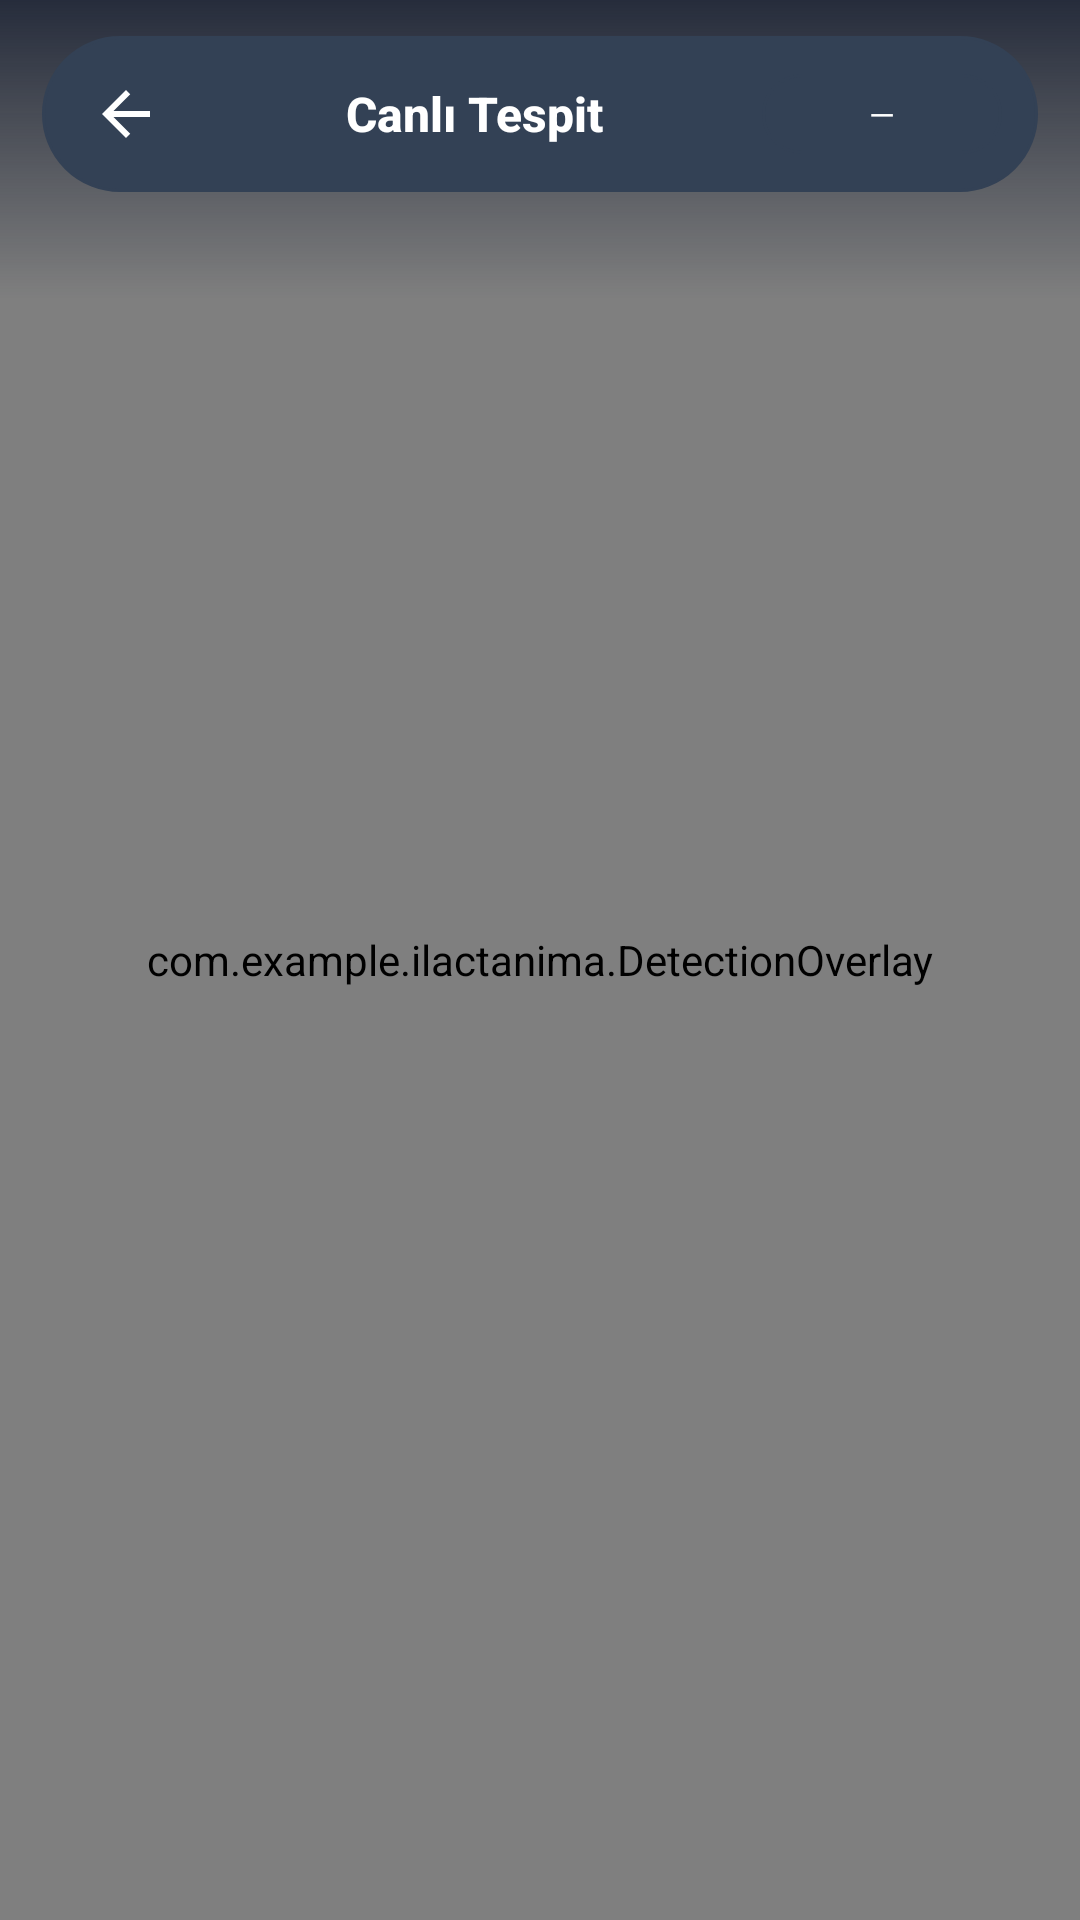

Here is an Android app screen rendered from its layout file. Give the layout XML and the strings, colors and styles it references.
<!-- AndroidManifest.xml: application theme Theme.IlacTanima -->
<!-- res/layout/activity_camera.xml -->
<?xml version="1.0" encoding="utf-8"?>
<androidx.constraintlayout.widget.ConstraintLayout
    xmlns:android="http://schemas.android.com/apk/res/android"
    xmlns:app="http://schemas.android.com/apk/res-auto"
    xmlns:tools="http://schemas.android.com/tools"
    android:layout_width="match_parent"
    android:layout_height="match_parent"
    android:background="@android:color/black"
    tools:context=".CameraActivity">

    <androidx.camera.view.PreviewView
        android:id="@+id/previewView"
        android:layout_width="0dp"
        android:layout_height="0dp"
        app:layout_constraintBottom_toBottomOf="parent"
        app:layout_constraintEnd_toEndOf="parent"
        app:layout_constraintStart_toStartOf="parent"
        app:layout_constraintTop_toTopOf="parent" />

    <com.example.ilactanima.DetectionOverlay
        android:id="@+id/overlay"
        android:layout_width="0dp"
        android:layout_height="0dp"
        app:layout_constraintBottom_toBottomOf="@id/previewView"
        app:layout_constraintEnd_toEndOf="@id/previewView"
        app:layout_constraintStart_toStartOf="@id/previewView"
        app:layout_constraintTop_toTopOf="@id/previewView" />

    <View
        android:layout_width="0dp"
        android:layout_height="100dp"
        android:background="@drawable/bg_scrim_top"
        app:layout_constraintEnd_toEndOf="parent"
        app:layout_constraintStart_toStartOf="parent"
        app:layout_constraintTop_toTopOf="parent" />

    <LinearLayout
        android:id="@+id/topBar"
        android:layout_width="0dp"
        android:layout_height="wrap_content"
        android:layout_marginStart="14dp"
        android:layout_marginTop="12dp"
        android:layout_marginEnd="14dp"
        android:background="@drawable/bg_pill"
        android:gravity="center_vertical"
        android:orientation="horizontal"
        android:paddingHorizontal="8dp"
        android:paddingVertical="6dp"
        app:layout_constraintEnd_toEndOf="parent"
        app:layout_constraintStart_toStartOf="parent"
        app:layout_constraintTop_toTopOf="parent">

        <ImageButton
            android:id="@+id/btnBack"
            android:layout_width="40dp"
            android:layout_height="40dp"
            android:background="?attr/selectableItemBackgroundBorderless"
            android:contentDescription="@string/back"
            android:src="@drawable/ic_back" />

        <TextView
            android:layout_width="0dp"
            android:layout_height="wrap_content"
            android:layout_weight="1"
            android:fontFamily="sans-serif-medium"
            android:gravity="center"
            android:text="@string/title_camera"
            android:textColor="@color/white"
            android:textSize="16sp"
            android:textStyle="bold" />

        <TextView
            android:id="@+id/tvStats"
            android:layout_width="wrap_content"
            android:layout_height="wrap_content"
            android:layout_marginEnd="4dp"
            android:background="@drawable/bg_pill"
            android:minWidth="80dp"
            android:gravity="center"
            android:paddingHorizontal="10dp"
            android:paddingVertical="6dp"
            android:text="—"
            android:textColor="@color/white"
            android:textSize="11sp" />
    </LinearLayout>

    <TextView
        android:id="@+id/tvPageIndicator"
        android:layout_width="wrap_content"
        android:layout_height="wrap_content"
        android:layout_marginBottom="6dp"
        android:background="@drawable/bg_pill"
        android:fontFamily="sans-serif-medium"
        android:paddingHorizontal="12dp"
        android:paddingVertical="6dp"
        android:textColor="@color/white"
        android:textSize="12sp"
        android:visibility="gone"
        app:layout_constraintBottom_toTopOf="@id/infoCardsRv"
        app:layout_constraintEnd_toEndOf="parent"
        app:layout_constraintStart_toStartOf="parent"
        tools:text="1 / 2" />

    <androidx.recyclerview.widget.RecyclerView
        android:id="@+id/infoCardsRv"
        android:layout_width="0dp"
        android:layout_height="wrap_content"
        android:clipToPadding="false"
        android:orientation="horizontal"
        app:layout_constraintBottom_toBottomOf="parent"
        app:layout_constraintEnd_toEndOf="parent"
        app:layout_constraintStart_toStartOf="parent" />

</androidx.constraintlayout.widget.ConstraintLayout>
<!-- resources referenced by this layout -->
<resources>
  <color name="white">#FFFFFFFF</color>
  <!-- drawable bg_pill (drawable) -->
  <?xml version="1.0" encoding="utf-8"?>
  <shape xmlns:android="http://schemas.android.com/apk/res/android"
      android:shape="rectangle">
      <solid android:color="@color/bg_chip" />
      <corners android:radius="100dp" />
      <stroke android:width="1dp" android:color="@color/stroke_card" />
  </shape>
  <!-- drawable bg_scrim_top (drawable) -->
  <?xml version="1.0" encoding="utf-8"?>
  <shape xmlns:android="http://schemas.android.com/apk/res/android"
      android:shape="rectangle">
      <gradient
          android:angle="270"
          android:startColor="#CC0F172A"
          android:endColor="#000F172A" />
  </shape>
  <!-- drawable ic_back (drawable) -->
  <vector xmlns:android="http://schemas.android.com/apk/res/android"
      android:width="24dp"
      android:height="24dp"
      android:viewportWidth="24"
      android:viewportHeight="24">
      <path
          android:fillColor="@color/white"
          android:pathData="M20,11H7.83L13.42,5.41L12,4L4,12L12,20L13.41,18.59L7.83,13H20V11Z" />
  </vector>
  <string name="back">Geri</string>
  <string name="title_camera">Canlı Tespit</string>
  <style name="Theme.IlacTanima" parent="Base.Theme.IlacTanima" />
  <color name="bg_chip">#334155</color>
  <color name="stroke_card">#334155</color>
  <style name="Base.Theme.IlacTanima" parent="Theme.Material3.Dark.NoActionBar">
          <item name="colorPrimary">@color/brand_primary</item>
          <item name="colorPrimaryDark">@color/brand_primary_dark</item>
          <item name="colorOnPrimary">@color/white</item>
          <item name="colorSecondary">@color/accent_indigo</item>
          <item name="colorOnSecondary">@color/white</item>
          <item name="android:windowBackground">@color/bg_screen</item>
          <item name="android:statusBarColor">@color/bg_screen</item>
          <item name="android:navigationBarColor">@color/bg_screen</item>
          <item name="android:windowLightStatusBar">false</item>
          <item name="android:textColorPrimary">@color/text_primary</item>
          <item name="android:textColorSecondary">@color/text_secondary</item>
      </style>
  <color name="brand_primary">#14B8A6</color>
  <color name="brand_primary_dark">#0F766E</color>
  <color name="accent_indigo">#6366F1</color>
  <color name="bg_screen">#0F172A</color>
  <color name="text_primary">#F8FAFC</color>
  <color name="text_secondary">#94A3B8</color>
</resources>
